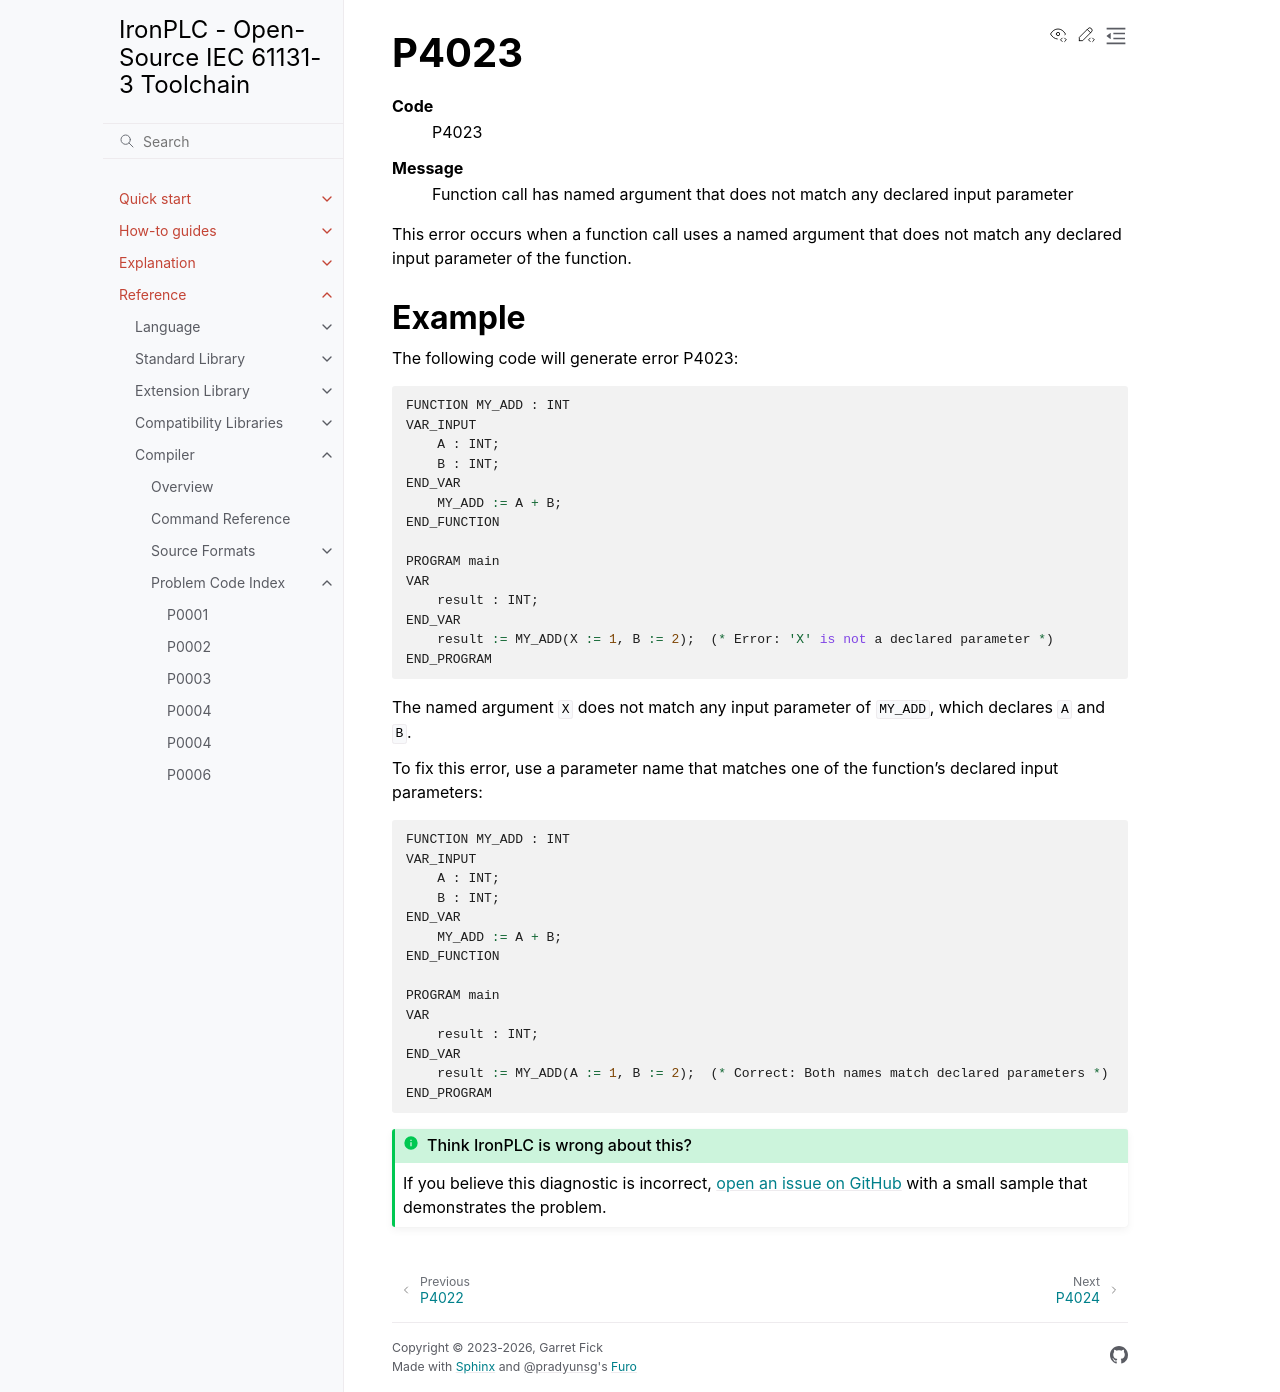

repository: ironplc/ironplc · page: reference/compiler/problems/P4023.html · generator: sphinx

=====
P4023
=====

.. problem-summary:: P4023

This error occurs when a function call uses a named argument that does not match any declared input parameter of the function.

Example
-------

The following code will generate error P4023:

.. code-block::

   FUNCTION MY_ADD : INT
   VAR_INPUT
       A : INT;
       B : INT;
   END_VAR
       MY_ADD := A + B;
   END_FUNCTION

   PROGRAM main
   VAR
       result : INT;
   END_VAR
       result := MY_ADD(X := 1, B := 2);  (* Error: 'X' is not a declared parameter *)
   END_PROGRAM

The named argument ``X`` does not match any input parameter of ``MY_ADD``, which declares ``A`` and ``B``.

To fix this error, use a parameter name that matches one of the function's declared input parameters:

.. code-block::

   FUNCTION MY_ADD : INT
   VAR_INPUT
       A : INT;
       B : INT;
   END_VAR
       MY_ADD := A + B;
   END_FUNCTION

   PROGRAM main
   VAR
       result : INT;
   END_VAR
       result := MY_ADD(A := 1, B := 2);  (* Correct: Both names match declared parameters *)
   END_PROGRAM
